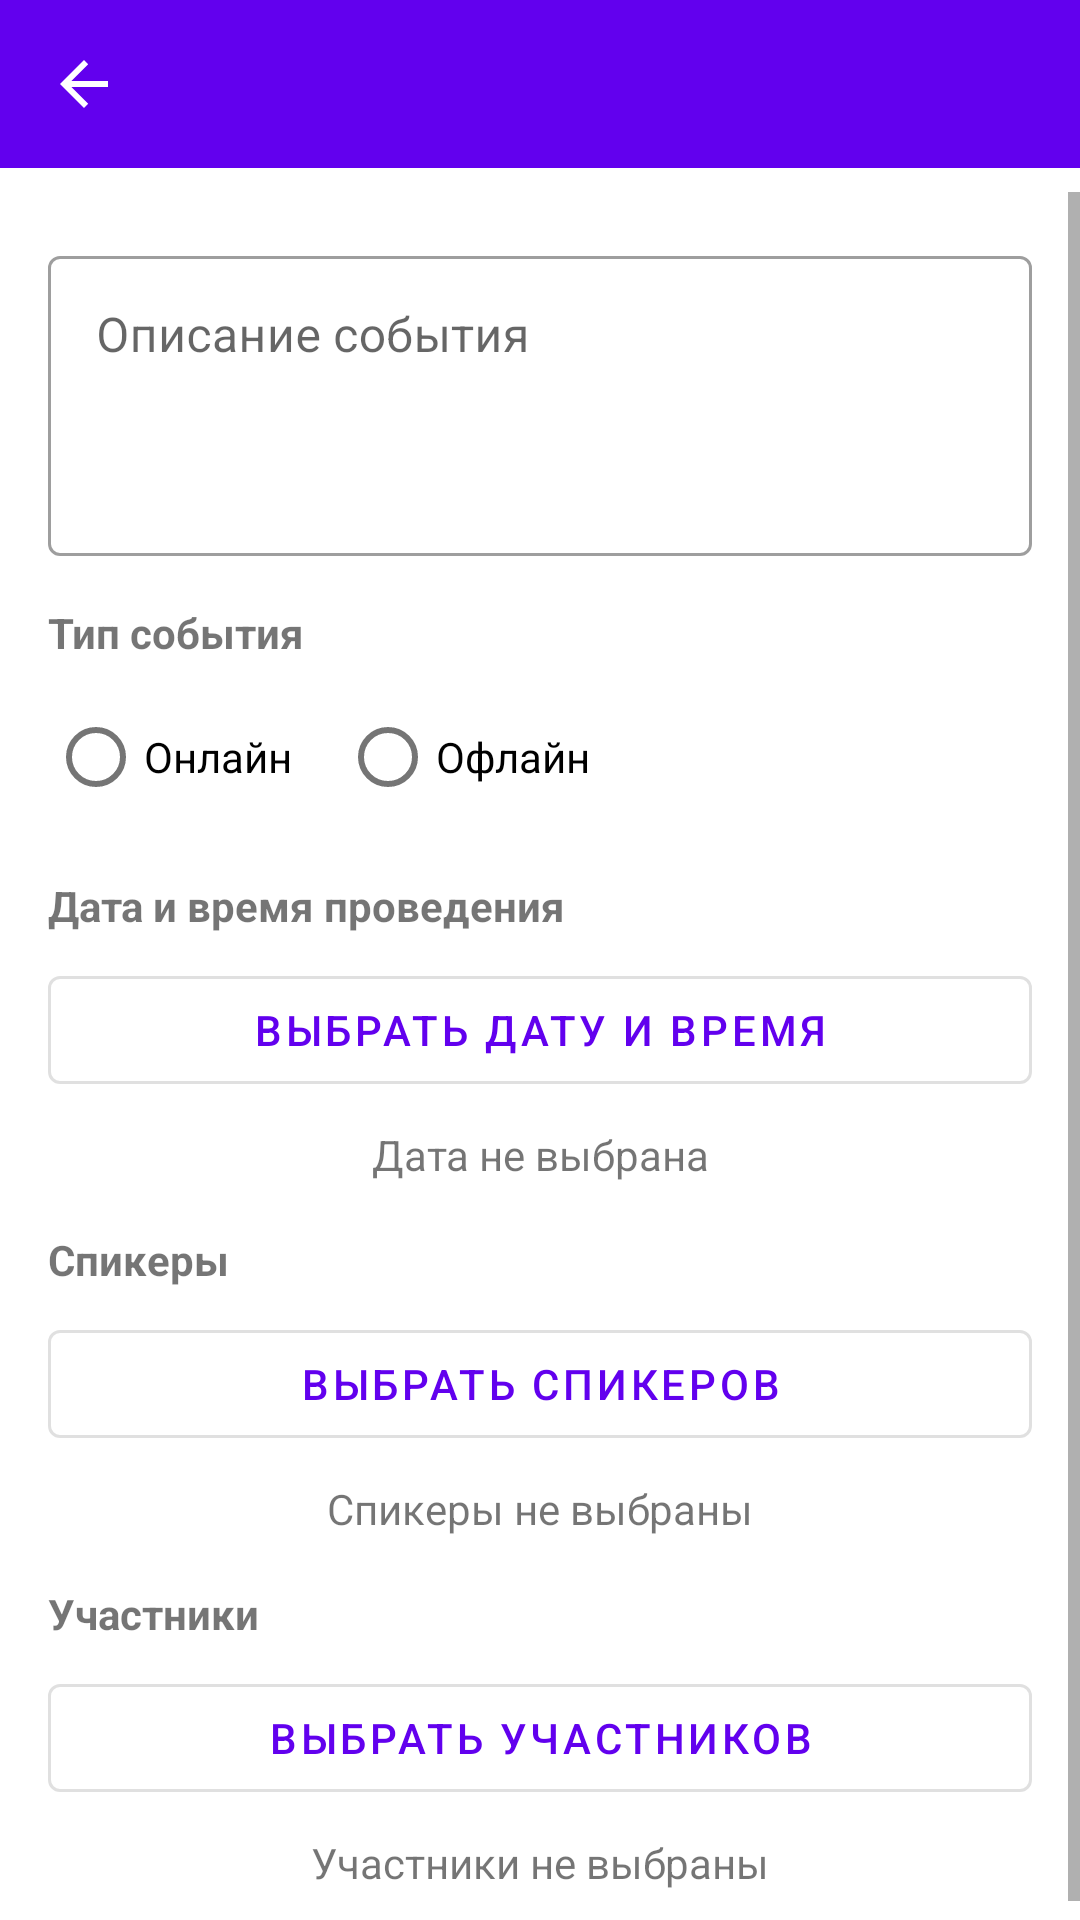

Android layout source for this screen:
<!-- AndroidManifest.xml: application theme Theme.NeWork -->
<!-- res/layout/fragment_create_event.xml -->
<?xml version="1.0" encoding="utf-8"?>
<androidx.constraintlayout.widget.ConstraintLayout
    xmlns:android="http://schemas.android.com/apk/res/android"
    xmlns:app="http://schemas.android.com/apk/res-auto"
    xmlns:tools="http://schemas.android.com/tools"
    android:layout_width="match_parent"
    android:layout_height="match_parent"
    tools:context=".presentation.fragments.CreateEventFragment">

    <androidx.appcompat.widget.Toolbar
        android:id="@+id/toolbar"
        android:layout_width="match_parent"
        android:layout_height="?attr/actionBarSize"
        android:background="?attr/colorPrimary"
        android:theme="@style/ThemeOverlay.AppCompat.Dark.ActionBar"
        app:titleTextColor="@android:color/white"
        app:navigationIcon="?attr/homeAsUpIndicator"
        app:layout_constraintTop_toTopOf="parent" />

    <ScrollView
        android:layout_width="match_parent"
        android:layout_height="0dp"
        android:layout_marginTop="8dp"
        app:layout_constraintBottom_toBottomOf="parent"
        app:layout_constraintTop_toBottomOf="@+id/toolbar">

        <LinearLayout
            android:layout_width="match_parent"
            android:layout_height="wrap_content"
            android:orientation="vertical"
            android:padding="16dp">

            <com.google.android.material.textfield.TextInputLayout
                android:layout_width="match_parent"
                android:layout_height="wrap_content"
                android:hint="Описание события"
                style="@style/Widget.MaterialComponents.TextInputLayout.OutlinedBox">

                <com.google.android.material.textfield.TextInputEditText
                    android:id="@+id/eventContent"
                    android:layout_width="match_parent"
                    android:layout_height="wrap_content"
                    android:minHeight="100dp"
                    android:gravity="top"
                    android:maxLines="5" />

            </com.google.android.material.textfield.TextInputLayout>

            <TextView
                android:layout_width="match_parent"
                android:layout_height="wrap_content"
                android:layout_marginTop="16dp"
                android:text="Тип события"
                android:textStyle="bold" />

            <RadioGroup
                android:layout_width="match_parent"
                android:layout_height="wrap_content"
                android:orientation="horizontal"
                android:layout_marginTop="8dp">

                <com.google.android.material.radiobutton.MaterialRadioButton
                    android:id="@+id/onlineRadio"
                    android:layout_width="wrap_content"
                    android:layout_height="wrap_content"
                    android:text="Онлайн" />

                <com.google.android.material.radiobutton.MaterialRadioButton
                    android:id="@+id/offlineRadio"
                    android:layout_width="wrap_content"
                    android:layout_height="wrap_content"
                    android:layout_marginStart="16dp"
                    android:text="Офлайн" />

            </RadioGroup>

            <TextView
                android:layout_width="match_parent"
                android:layout_height="wrap_content"
                android:layout_marginTop="16dp"
                android:text="Дата и время проведения"
                android:textStyle="bold" />

            <com.google.android.material.button.MaterialButton
                android:id="@+id/selectDateButton"
                android:layout_width="match_parent"
                android:layout_height="wrap_content"
                android:layout_marginTop="8dp"
                android:text="Выбрать дату и время"
                style="@style/Widget.MaterialComponents.Button.OutlinedButton" />

            <TextView
                android:id="@+id/selectedDate"
                android:layout_width="match_parent"
                android:layout_height="wrap_content"
                android:layout_marginTop="8dp"
                android:text="Дата не выбрана"
                android:gravity="center" />

            <TextView
                android:layout_width="match_parent"
                android:layout_height="wrap_content"
                android:layout_marginTop="16dp"
                android:text="Спикеры"
                android:textStyle="bold" />

            <com.google.android.material.button.MaterialButton
                android:id="@+id/selectSpeakersButton"
                android:layout_width="match_parent"
                android:layout_height="wrap_content"
                android:layout_marginTop="8dp"
                android:text="Выбрать спикеров"
                style="@style/Widget.MaterialComponents.Button.OutlinedButton" />

            <TextView
                android:id="@+id/selectedSpeakersCount"
                android:layout_width="match_parent"
                android:layout_height="wrap_content"
                android:layout_marginTop="8dp"
                android:text="Спикеры не выбраны"
                android:gravity="center" />

            <TextView
                android:layout_width="match_parent"
                android:layout_height="wrap_content"
                android:layout_marginTop="16dp"
                android:text="Участники"
                android:textStyle="bold" />

            <com.google.android.material.button.MaterialButton
                android:id="@+id/selectParticipantsButton"
                android:layout_width="match_parent"
                android:layout_height="wrap_content"
                android:layout_marginTop="8dp"
                android:text="Выбрать участников"
                style="@style/Widget.MaterialComponents.Button.OutlinedButton" />

            <TextView
                android:id="@+id/selectedParticipantsCount"
                android:layout_width="match_parent"
                android:layout_height="wrap_content"
                android:layout_marginTop="8dp"
                android:text="Участники не выбраны"
                android:gravity="center" />

        </LinearLayout>

    </ScrollView>

    <ProgressBar
        android:id="@+id/progressBar"
        android:layout_width="wrap_content"
        android:layout_height="wrap_content"
        android:visibility="gone"
        app:layout_constraintBottom_toBottomOf="parent"
        app:layout_constraintLeft_toLeftOf="parent"
        app:layout_constraintRight_toRightOf="parent"
        app:layout_constraintTop_toTopOf="parent" />

</androidx.constraintlayout.widget.ConstraintLayout>
<!-- resources referenced by this layout -->
<resources>
  <style name="Theme.NeWork" parent="Theme.MaterialComponents.DayNight.NoActionBar">
          <item name="colorPrimary">@color/purple_500</item>
          <item name="colorPrimaryVariant">@color/purple_700</item>
          <item name="colorOnPrimary">@color/white</item>
          <item name="colorSecondary">@color/teal_200</item>
          <item name="colorSecondaryVariant">@color/teal_700</item>
          <item name="colorOnSecondary">@color/black</item>
          <item name="android:statusBarColor">?attr/colorPrimaryVariant</item>
      </style>
  <color name="purple_500">#FF6200EE</color>
  <color name="purple_700">#FF3700B3</color>
  <color name="white">#FFFFFFFF</color>
  <color name="teal_200">#FF03DAC5</color>
  <color name="teal_700">#FF018786</color>
  <color name="black">#FF000000</color>
</resources>
